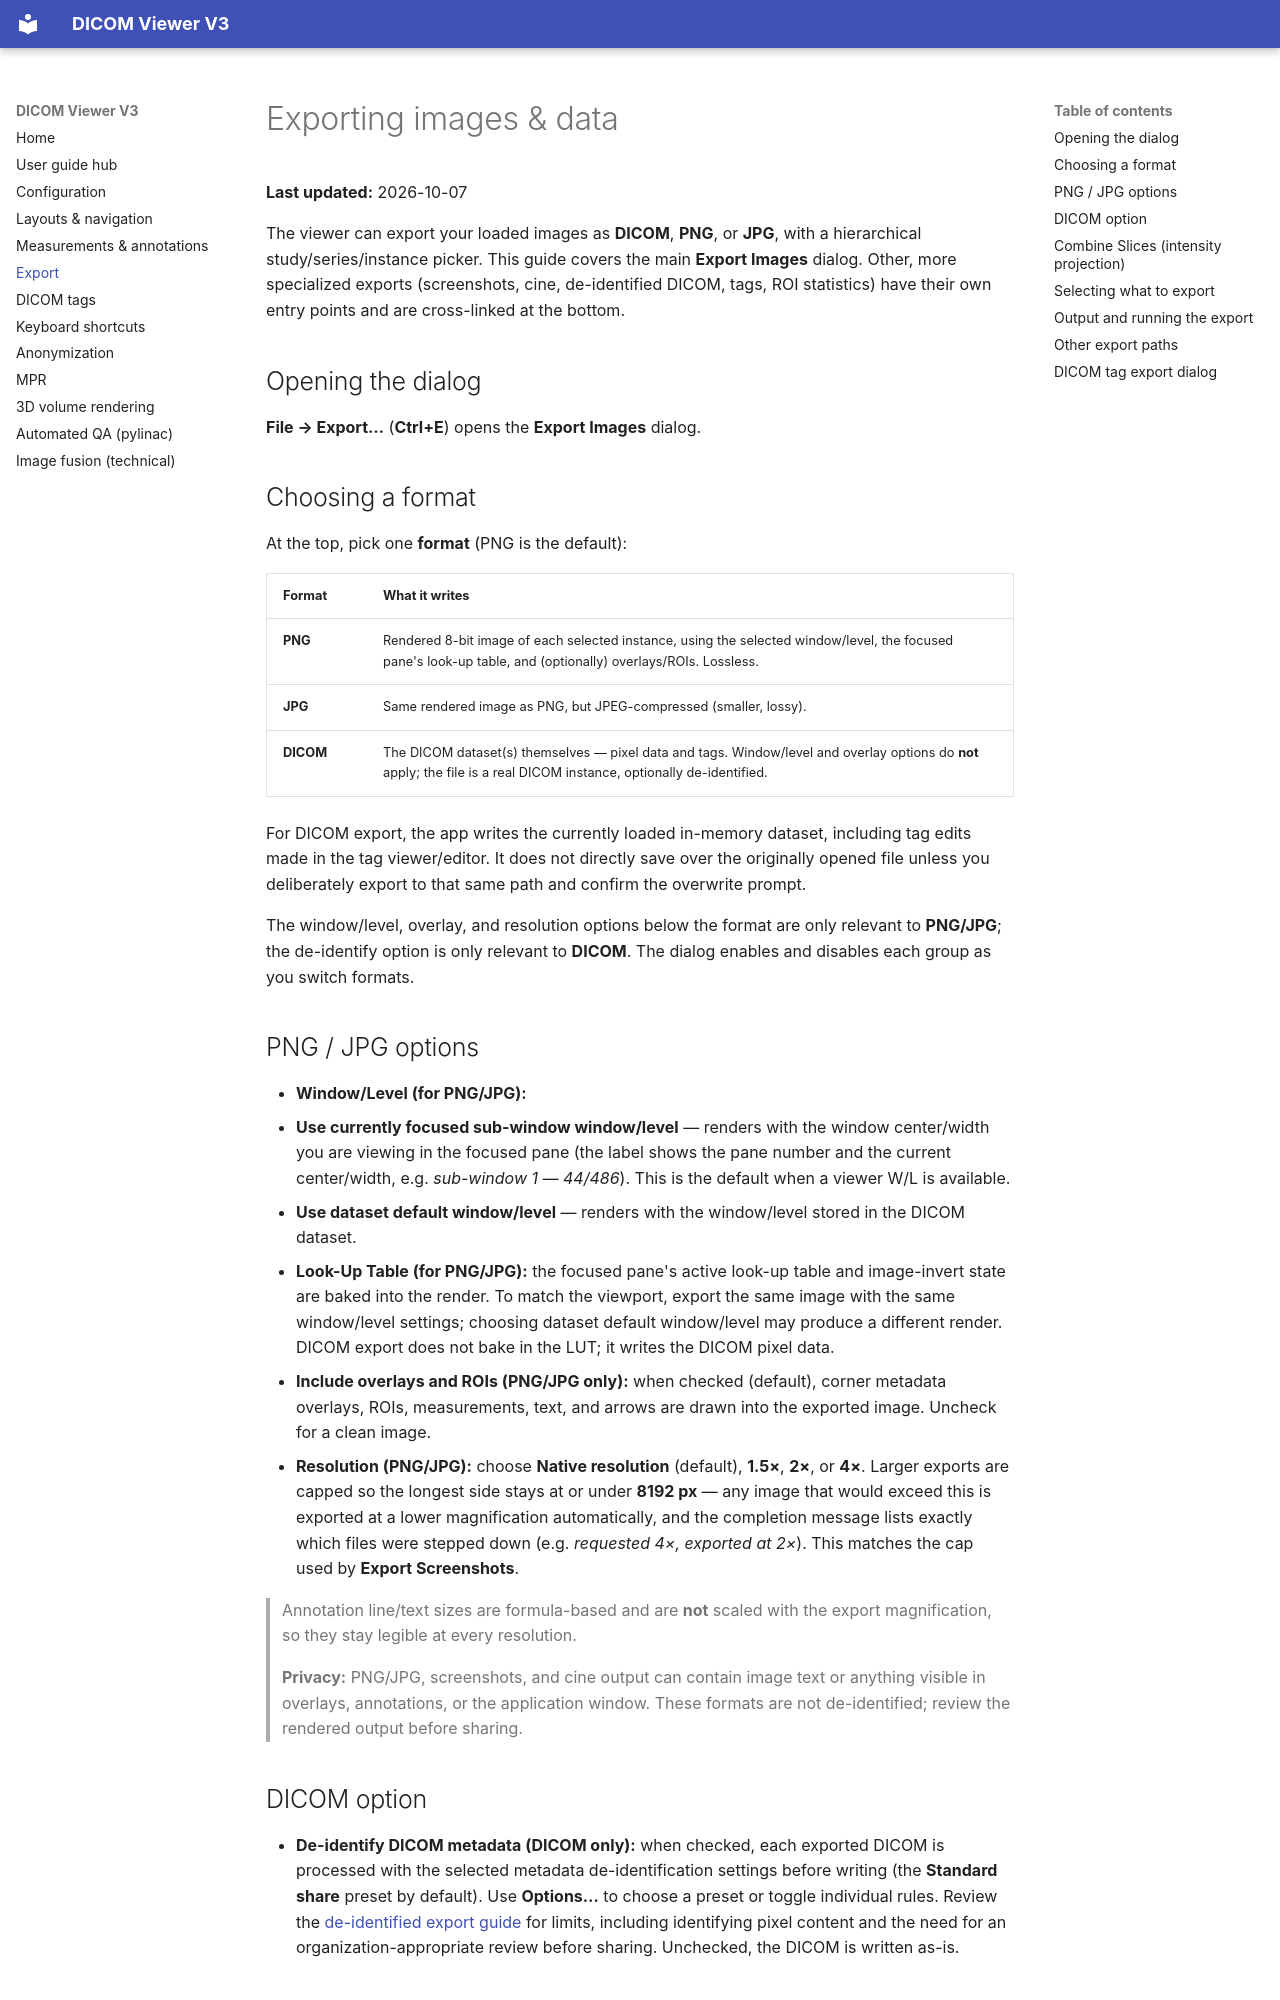

repository: kgrizz-git/DICOMViewerV3 · page: USER_GUIDE_EXPORT.html · generator: mkdocs

# Exporting images & data

**Last updated:** 2026-10-07

The viewer can export your loaded images as **DICOM**, **PNG**, or **JPG**, with a hierarchical study/series/instance picker. This guide covers the main **Export Images** dialog. Other, more specialized exports (screenshots, cine, de-identified DICOM, tags, ROI statistics) have their own entry points and are cross-linked at the bottom.

## Opening the dialog

**File → Export…** (**Ctrl+E**) opens the **Export Images** dialog.

## Choosing a format

At the top, pick one **format** (PNG is the default):

| Format | What it writes |
|--------|----------------|
| **PNG** | Rendered 8-bit image of each selected instance, using the selected window/level, the focused pane's look-up table, and (optionally) overlays/ROIs. Lossless. |
| **JPG** | Same rendered image as PNG, but JPEG-compressed (smaller, lossy). |
| **DICOM** | The DICOM dataset(s) themselves — pixel data and tags. Window/level and overlay options do **not** apply; the file is a real DICOM instance, optionally de-identified. |

For DICOM export, the app writes the currently loaded in-memory dataset, including tag edits made in the tag viewer/editor. It does not directly save over the originally opened file unless you deliberately export to that same path and confirm the overwrite prompt.

The window/level, overlay, and resolution options below the format are only relevant to **PNG/JPG**; the de-identify option is only relevant to **DICOM**. The dialog enables and disables each group as you switch formats.

## PNG / JPG options

- **Window/Level (for PNG/JPG):**
  - **Use currently focused sub-window window/level** — renders with the window center/width you are viewing in the focused pane (the label shows the pane number and the current center/width, e.g. *sub-window 1 — 44/486*). This is the default when a viewer W/L is available.
  - **Use dataset default window/level** — renders with the window/level stored in the DICOM dataset.
- **Look-Up Table (for PNG/JPG):** the focused pane's active look-up table and image-invert state are baked into the render. To match the viewport, export the same image with the same window/level settings; choosing dataset default window/level may produce a different render. DICOM export does not bake in the LUT; it writes the DICOM pixel data.
- **Include overlays and ROIs (PNG/JPG only):** when checked (default), corner metadata overlays, ROIs, measurements, text, and arrows are drawn into the exported image. Uncheck for a clean image.
- **Resolution (PNG/JPG):** choose **Native resolution** (default), **1.5×**, **2×**, or **4×**. Larger exports are capped so the longest side stays at or under **8192 px** — any image that would exceed this is exported at a lower magnification automatically, and the completion message lists exactly which files were stepped down (e.g. *requested 4×, exported at 2×*). This matches the cap used by **Export Screenshots**.

> Annotation line/text sizes are formula-based and are **not** scaled with the export magnification, so they stay legible at every resolution.

> **Privacy:** PNG/JPG, screenshots, and cine output can contain image text or anything visible in overlays, annotations, or the application window. These formats are not de-identified; review the rendered output before sharing.

## DICOM option

- **De-identify DICOM metadata (DICOM only):** when checked, each exported DICOM is processed with the selected metadata de-identification settings before writing (the **Standard share** preset by default). Use **Options…** to choose a preset or toggle individual rules. Review the [de-identified export guide](USER_GUIDE_ANONYMIZATION.md) for limits, including identifying pixel content and the need for an organization-appropriate review before sharing. Unchecked, the DICOM is written as-is.
